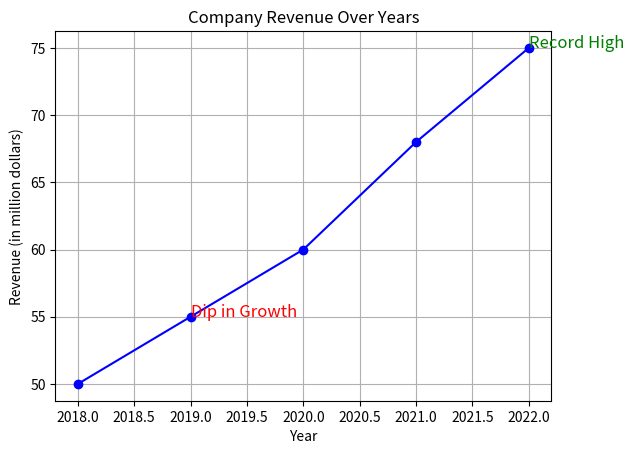

This chart was generated by the following Python code: (Note: this script raises an exception after producing the figure.)
import matplotlib.pyplot as plt

# Figure object
fig = plt.figure()

# Data: years and revenue (in million dollars)
years = [2018, 2019, 2020, 2021, 2022]
revenue = [50, 55, 60, 68, 75]

# Create a line plot
plt.plot(years, revenue, marker='o', linestyle='-', color='blue')

# Adding a grid
plt.grid(True)

# Adding titles and labels
plt.title('Company Revenue Over Years')
plt.xlabel('Year')
plt.ylabel('Revenue (in million dollars)')

# Highlighting specific points
plt.text(2019, 55, 'Dip in Growth', fontsize=12, color='red')
plt.text(2022, 75, 'Record High', fontsize=12, color='green')

# Save the plot
plt.plot()
fig.savefig('plots/line.png')
